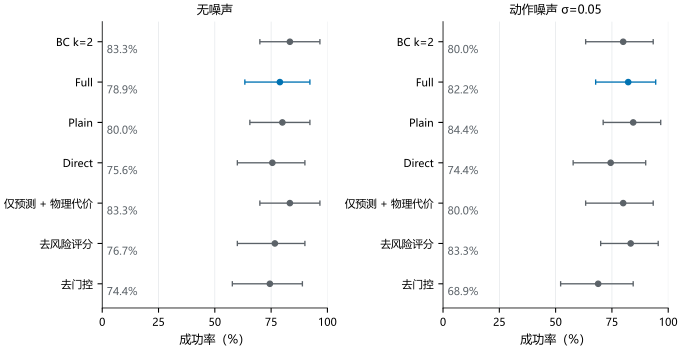

Values plotted in this chart, from the file beside it:
panel, series, x, y, low, high, n
无噪声, bc_k2, 83.33, 0, 70.0, 96.67, 
无噪声, full, 78.89, 1, 63.33, 92.22, 
无噪声, plain, 80, 2, 65.56, 92.22, 
无噪声, direct, 75.56, 3, 60.0, 90.0, 
无噪声, prediction_only, 83.33, 4, 70.0, 96.67, 
无噪声, no_risk_score, 76.67, 5, 60.0, 90.0, 
无噪声, no_gate, 74.44, 6, 57.78, 88.89, 
动作噪声 σ=0.05, bc_k2, 80, 0, 63.33, 93.33, 
动作噪声 σ=0.05, full, 82.22, 1, 67.78, 94.44, 
动作噪声 σ=0.05, plain, 84.44, 2, 71.11, 96.67, 
动作噪声 σ=0.05, direct, 74.44, 3, 57.78, 90.0, 
动作噪声 σ=0.05, prediction_only, 80, 4, 63.33, 93.33, 
动作噪声 σ=0.05, no_risk_score, 83.33, 5, 70.0, 95.56, 
动作噪声 σ=0.05, no_gate, 68.89, 6, 52.22, 84.44, 
